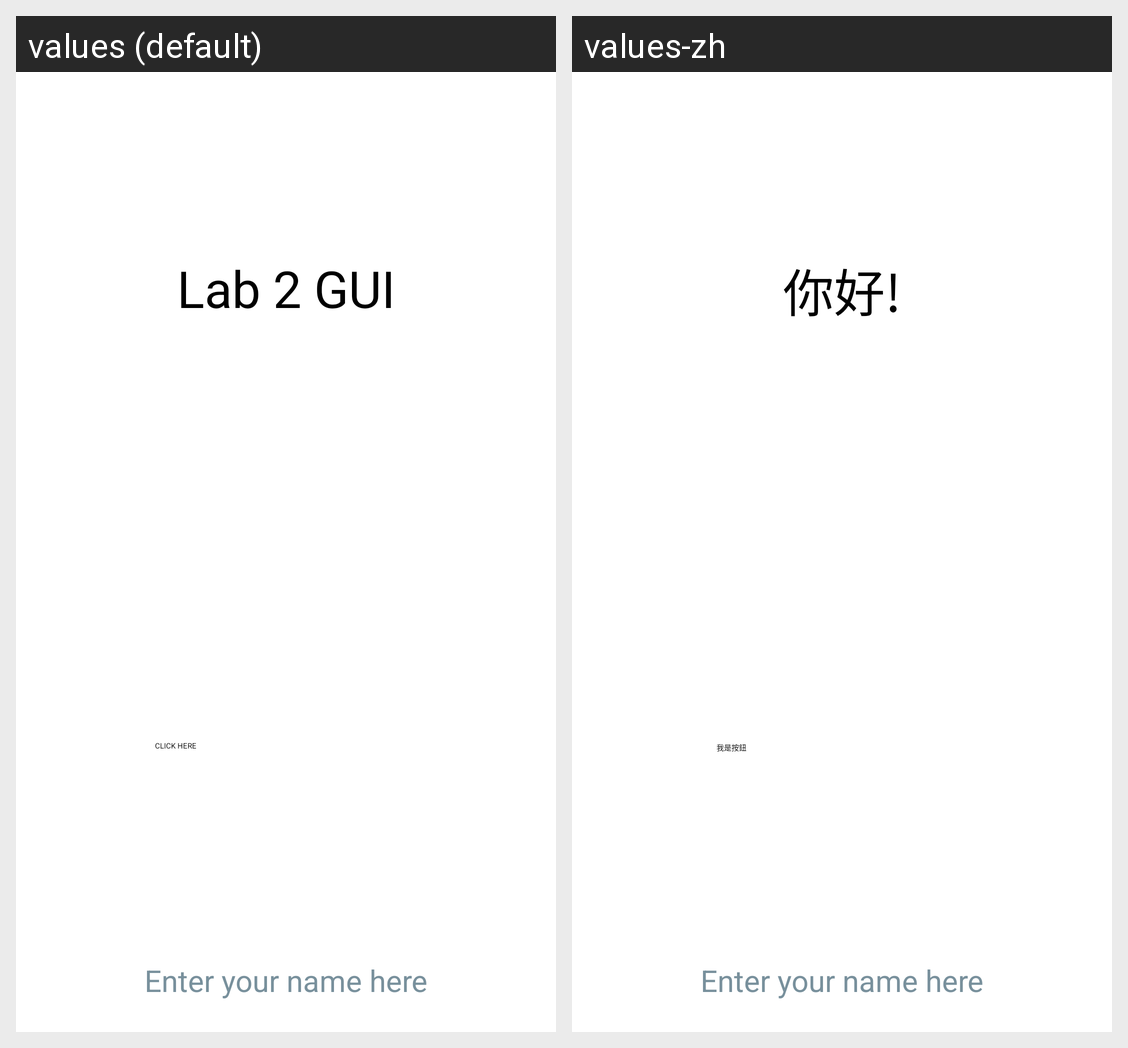

The same Android screen rendered under two of its app's locales, left to right. List the strings drawn on it with the default value and each locale's translation.
Android screen res/layout/activity_main_constraint.xml rendered under 2 locales, left to right: values (default), values-zh. Device: Nexus 5 (rendered at 1080×1920; each locale shown at half size, 540×960, under a caption strip naming it); theme Theme.AndroidLabs.
Strings drawn on this screen, with the default value and each locale's value (text and hints the layout hard-codes, and strings that could not be matched under every locale, appear in the picture but are not listed):

hello_message
  values: Lab 2 GUI
  values-zh: 你好!

ButtonText
  values: CLICK HERE
  values-zh: 我是按鈕

hintText
  values: Enter your name here
  values-zh: Enter your name here  [not translated; the default value is used]
